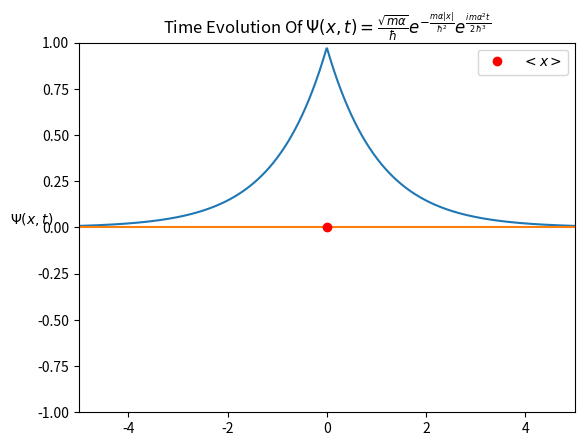

The script that saved this image:
# Imports
import matplotlib.pyplot as plt
import numpy as np
from scipy.constants import hbar, m_e, pi
from matplotlib.animation import FuncAnimation

# This simple animation shows the time evolution of the wave function of a particle subject to a delta function potential, (problem 2.21 in Griffiths)
# The particle in this animation is bound, the delta function potential has only one energy level that corresponds to a bound state


P= 1000 # Number of points in the domain
m = hbar # Particle Mass, hbar in this case
ts = 1/20 # This adjusts how fast the animation sweeps through time
width = 5 # Domain Width
alpha = 1E-34 # delta function "strength"


E = lambda alpha,m : - m * alpha **2 / 2 / hbar ** 2 # Bound state energy level
psi = lambda alpha,x: np.sqrt(m * alpha) / hbar * np.exp(-np.abs(x)*m * alpha / (hbar ** 2 )) # Time-independent Schrodinger Equation solution
phi = lambda alpha,m,t: np.exp(-1j * E(alpha,m) / hbar * t) # Time-dependent Schrodinger Equation solution
Psi = lambda alpha,m,t,x: psi(alpha,x) * phi(alpha,m,t) # Wave function of the particle
Prob = lambda Psi_data,width : (np.dot(np.conjugate(Psi_data),Psi_data)*2*width/P).real # Probability of finding particle inside the well (should always be one)
x_exp = lambda Psi_data,a,x : (np.dot(np.conjugate(Psi_data),x*Psi_data)*2*width/P).real # Expectation Value of position, numerical integral, not perfect, but certainly a lot easier :3 
# note: the value above should always be entirely real, the ".real" here is used only to convert the answer from a complex datatype for formatting purposes


# Plot Initialization
fig, ax = plt.subplots()
domain = np.linspace(-width,width,P)
lines = [ax.plot(domain,Psi(alpha,m,0,domain).real)[0],ax.plot(domain,Psi(alpha,m,0,domain).imag)[0],ax.plot(0,0,"ro",label=r"$<x>$")[0]]
L=ax.legend(loc=1)
ax.set_ylim(-1,1)
ax.set_xlim(-width,width)
ax.set_ylabel(r'$\Psi(x,t)$',rotation=0)
ax.set_title('Time Evolution Of '+r"$\Psi(x,t) = \frac{\sqrt{m\alpha}}{\hbar}e^{-\frac{m\alpha|x|}{\hbar^2}}e^{\frac{im\alpha^2 t}{2\hbar^3}}$")


# Main Animation Update Function
def update(frame):
	Psi_data = Psi(alpha,m,frame*ts,domain) # Gaussian Wave Packet
	xexp = x_exp(Psi_data,width,domain)
	lines[0].set_ydata(Psi_data.real)
	lines[1].set_ydata(Psi_data.imag)
	lines[2].set_xdata([xexp])
	L.get_texts()[0].set_text(r"$<x>:$ "+"{:.3f}".format(xexp)) # This breaks blit feature
	return lines

# Initialize Animation Object
ani = FuncAnimation(fig,update,interval=1,frames=1000)

# Show :3
plt.show()